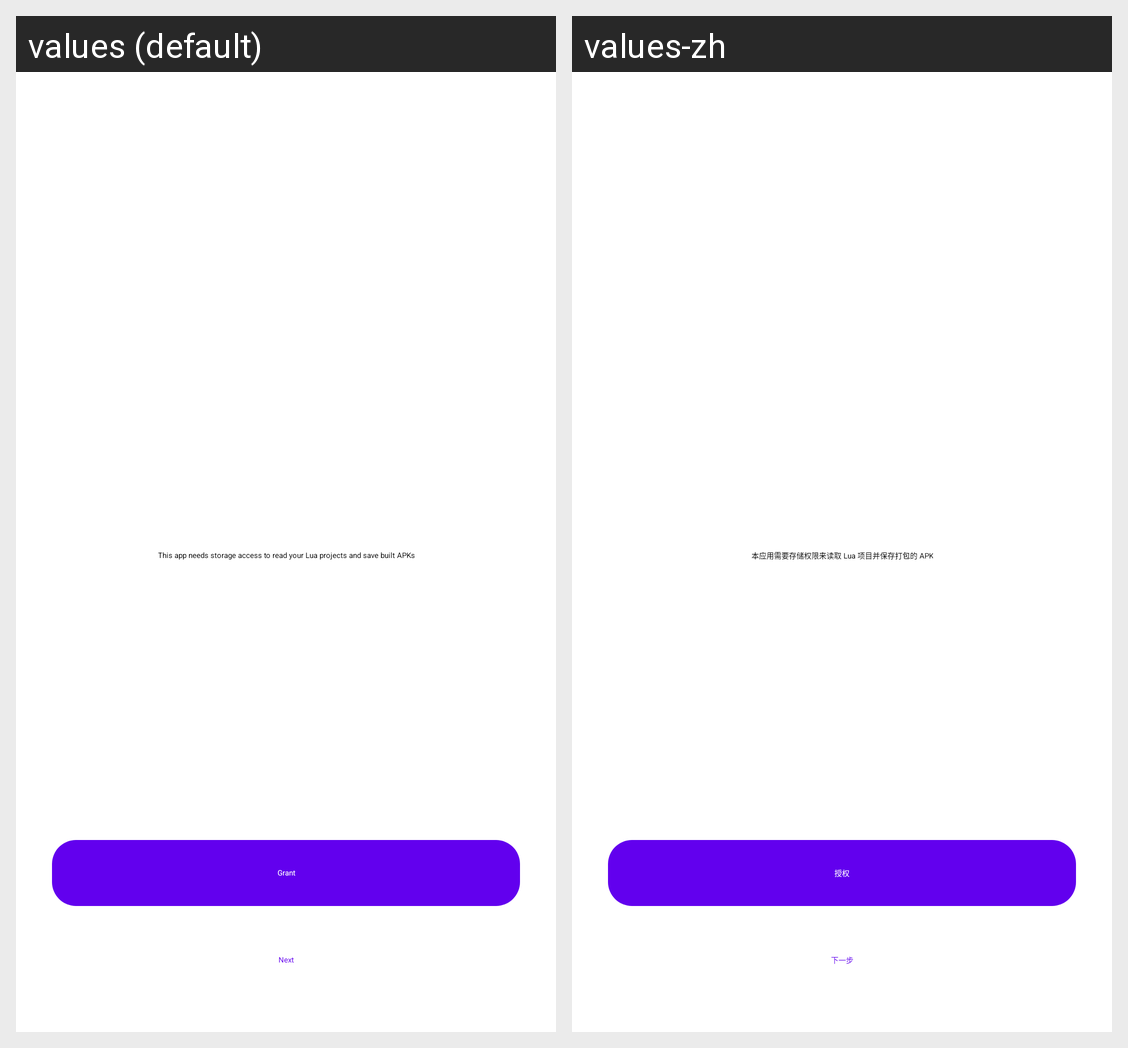

For this localized Android screen grid, give each drawn string resource with its value in every locale shown.
Android screen res/layout/fragment_permission.xml rendered under 2 locales, left to right: values (default), values-zh. Device: Nexus 5 (rendered at 1080×1920; each locale shown at half size, 540×960, under a caption strip naming it); theme Theme.MaterialComponents.DayNight.NoActionBar.
Strings drawn on this screen, with the default value and each locale's value (text and hints the layout hard-codes, and strings that could not be matched under every locale, appear in the picture but are not listed):

need_permission
  values: This app needs storage access to read your Lua projects and save built APKs
  values-zh: 本应用需要存储权限来读取 Lua 项目并保存打包的 APK

grant
  values: Grant
  values-zh: 授权

next
  values: Next
  values-zh: 下一步
